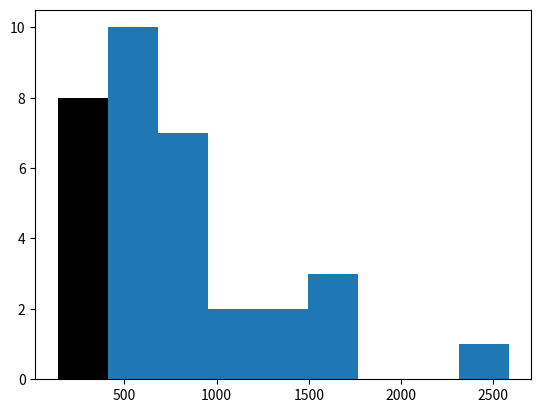

Write Python code to recreate this figure. (Note: this script raises an exception after producing the figure.)
#!/usr/bin/env python3
# -*- coding: utf-8 -*-
"""
    File Name:     zhifangtu
[redacted]
    Date:          2018/9/26 0024
    Description:   绘制直方图_1
"""
import numpy as np
import matplotlib.mlab as mlab
import matplotlib.pyplot as plt
import pandas

# example data
mu=100 # mean of distribution
sigma = 15 # standard deviation of distribution
x = mu + sigma * np.random.randn(10000)
x = [680,222,330,867,909,579,675,1071,521,1554,369,885,417,830,707,527,678,587,
1471,229,1749,922,2583,845,220,443,574,139,1066,1445,365,218,1530]

x = [1575.6,263.47,520,1458,1111,176.4,609.5,682,278,1165,2596.1,960.4,1909.8,266.5,1593.9,776.2,
     1105.6,562.7,779,861,469.88,952.4,557,1629.18,553.3,1103.6,723,623.3,944.38,899.55,375,745,790
]
x = [680,222,330,867,909,579,675,1071,521,1554,369,885,417,830,707,527,678,587,
1471,229,1749,922,2583,845,220,443,574,139,1066,1445,365,218,1530]
mu = np.mean(x)
sigma=np.std(x)
x = np.array(x)
num_bins = 9 # 组数 = 极差/组距
# the histogram of the data
n, bins, patches = plt.hist(x, num_bins,facecolor='black',normed=1,alpha=1)
y = mlab.normpdf(bins, mu, sigma)#拟合一条最佳正态分布曲线y
plt.plot(bins, y, 'r--') #绘制y的曲线


x1 = np.linspace(176.4, 2596.1, 1000)
#normal = mlab.normpdf(x1, x.mean(), x.std())
#line1, = plt.plot(x1,normal, 'r-', linewidth = 2)
# y = mlab.normpdf(bins, mu, sigma)#拟合一条最佳正态分布曲线y
#plt.plot(bins, y, 'r--') #绘制y的曲线
# add a 'best fit' line
# y = mlab.normpdf(bins, mu, sigma)
# plt.plot(bins, y, 'r--')
plt.xlabel('DM')
plt.ylabel('N')
plt.title('histogram')
#plt.legend('')

# Tweak spacing to prevent clipping of ylabel

plt.show()